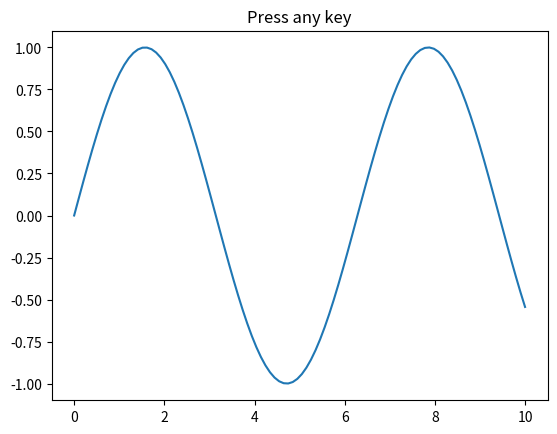

Write the Python code that produced this figure. (Note: this script raises an exception after producing the figure.)
import matplotlib.pyplot as plt
import numpy as np

def on_press(event):
    print('Pressed key:', event.key)

fig, ax = plt.subplots()
fig.canvas.mpl_connect('key_press_event', on_press)

# Plot something (optional)
ax.plot(np.linspace(0, 10, 100), np.sin(np.linspace(0, 10, 100)))
ax.set_title('Press any key')

plt.show()
qq